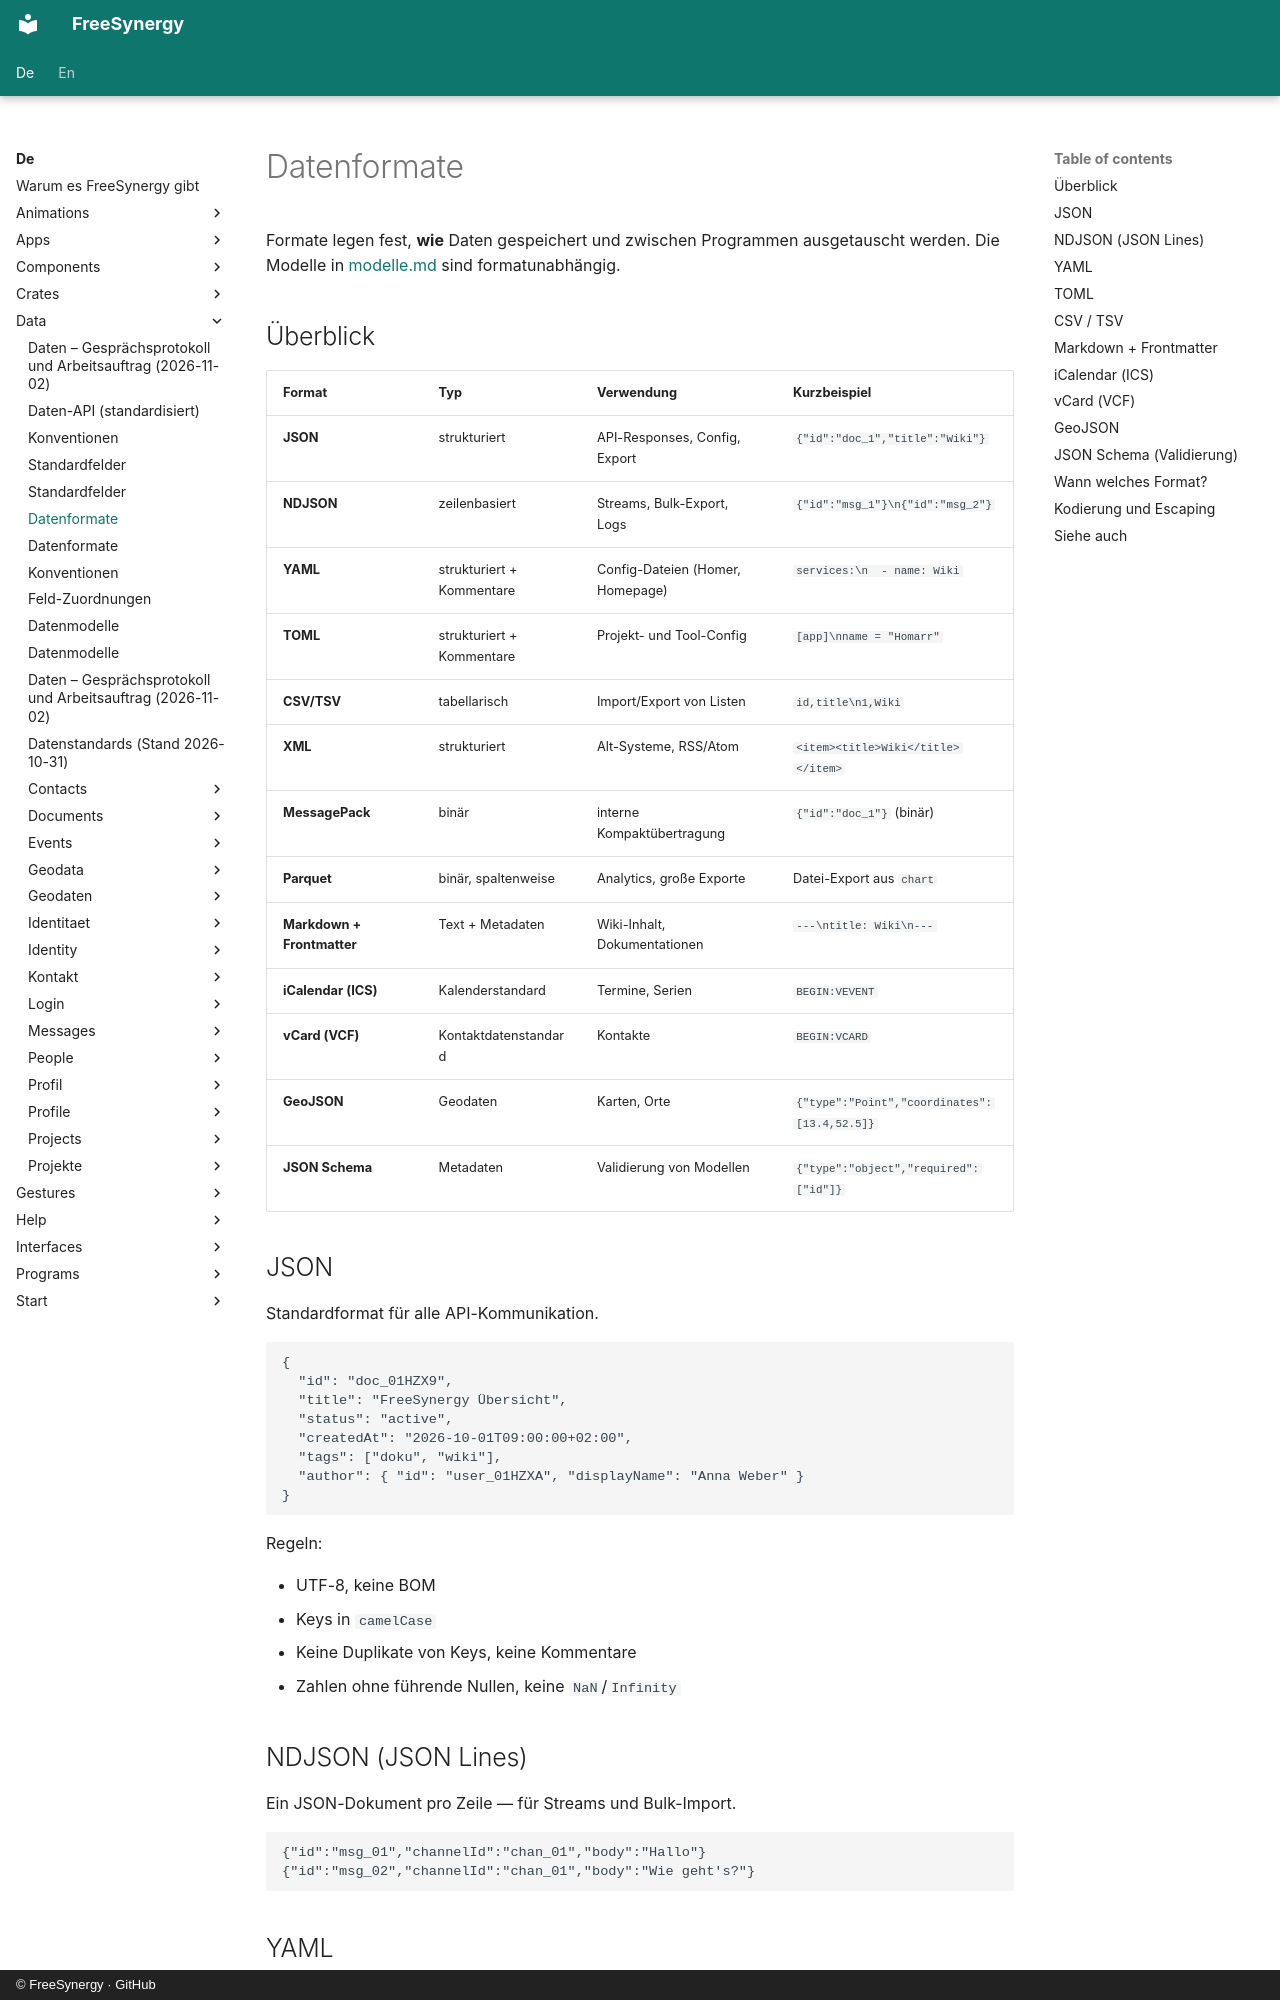

repository: FreeSynergy/fs-documentation · page: de/data/formate/index.html · generator: mkdocs · copyright: © FreeSynergy · GitHub

# Datenformate

Formate legen fest, **wie** Daten gespeichert und zwischen Programmen ausgetauscht werden. Die Modelle in [modelle.md](modelle.md) sind formatunabhängig.

## Überblick

| Format | Typ | Verwendung | Kurzbeispiel |
|--------|-----|------------|--------------|
| **JSON** | strukturiert | API-Responses, Config, Export | `{"id":"doc_1","title":"Wiki"}` |
| **NDJSON** | zeilenbasiert | Streams, Bulk-Export, Logs | `{"id":"msg_1"}\n{"id":"msg_2"}` |
| **YAML** | strukturiert + Kommentare | Config-Dateien (Homer, Homepage) | `services:\n  - name: Wiki` |
| **TOML** | strukturiert + Kommentare | Projekt- und Tool-Config | `[app]\nname = "Homarr"` |
| **CSV/TSV** | tabellarisch | Import/Export von Listen | `id,title\n1,Wiki` |
| **XML** | strukturiert | Alt-Systeme, RSS/Atom | `<item><title>Wiki</title></item>` |
| **MessagePack** | binär | interne Kompaktübertragung | `{"id":"doc_1"}` (binär) |
| **Parquet** | binär, spaltenweise | Analytics, große Exporte | Datei-Export aus `chart` |
| **Markdown + Frontmatter** | Text + Metadaten | Wiki-Inhalt, Dokumentationen | `---\ntitle: Wiki\n---` |
| **iCalendar (ICS)** | Kalenderstandard | Termine, Serien | `BEGIN:VEVENT` |
| **vCard (VCF)** | Kontaktdatenstandard | Kontakte | `BEGIN:VCARD` |
| **GeoJSON** | Geodaten | Karten, Orte | `{"type":"Point","coordinates":[13.4,52.5]}` |
| **JSON Schema** | Metadaten | Validierung von Modellen | `{"type":"object","required":["id"]}` |

## JSON

Standardformat für alle API-Kommunikation.

```json
{
  "id": "doc_01HZX9",
  "title": "FreeSynergy Übersicht",
  "status": "active",
  "createdAt": "2026-10-01T09:00:00+02:00",
  "tags": ["doku", "wiki"],
  "author": { "id": "user_01HZXA", "displayName": "Anna Weber" }
}
```

Regeln:

- UTF-8, keine BOM
- Keys in `camelCase`
- Keine Duplikate von Keys, keine Kommentare
- Zahlen ohne führende Nullen, keine `NaN`/`Infinity`
